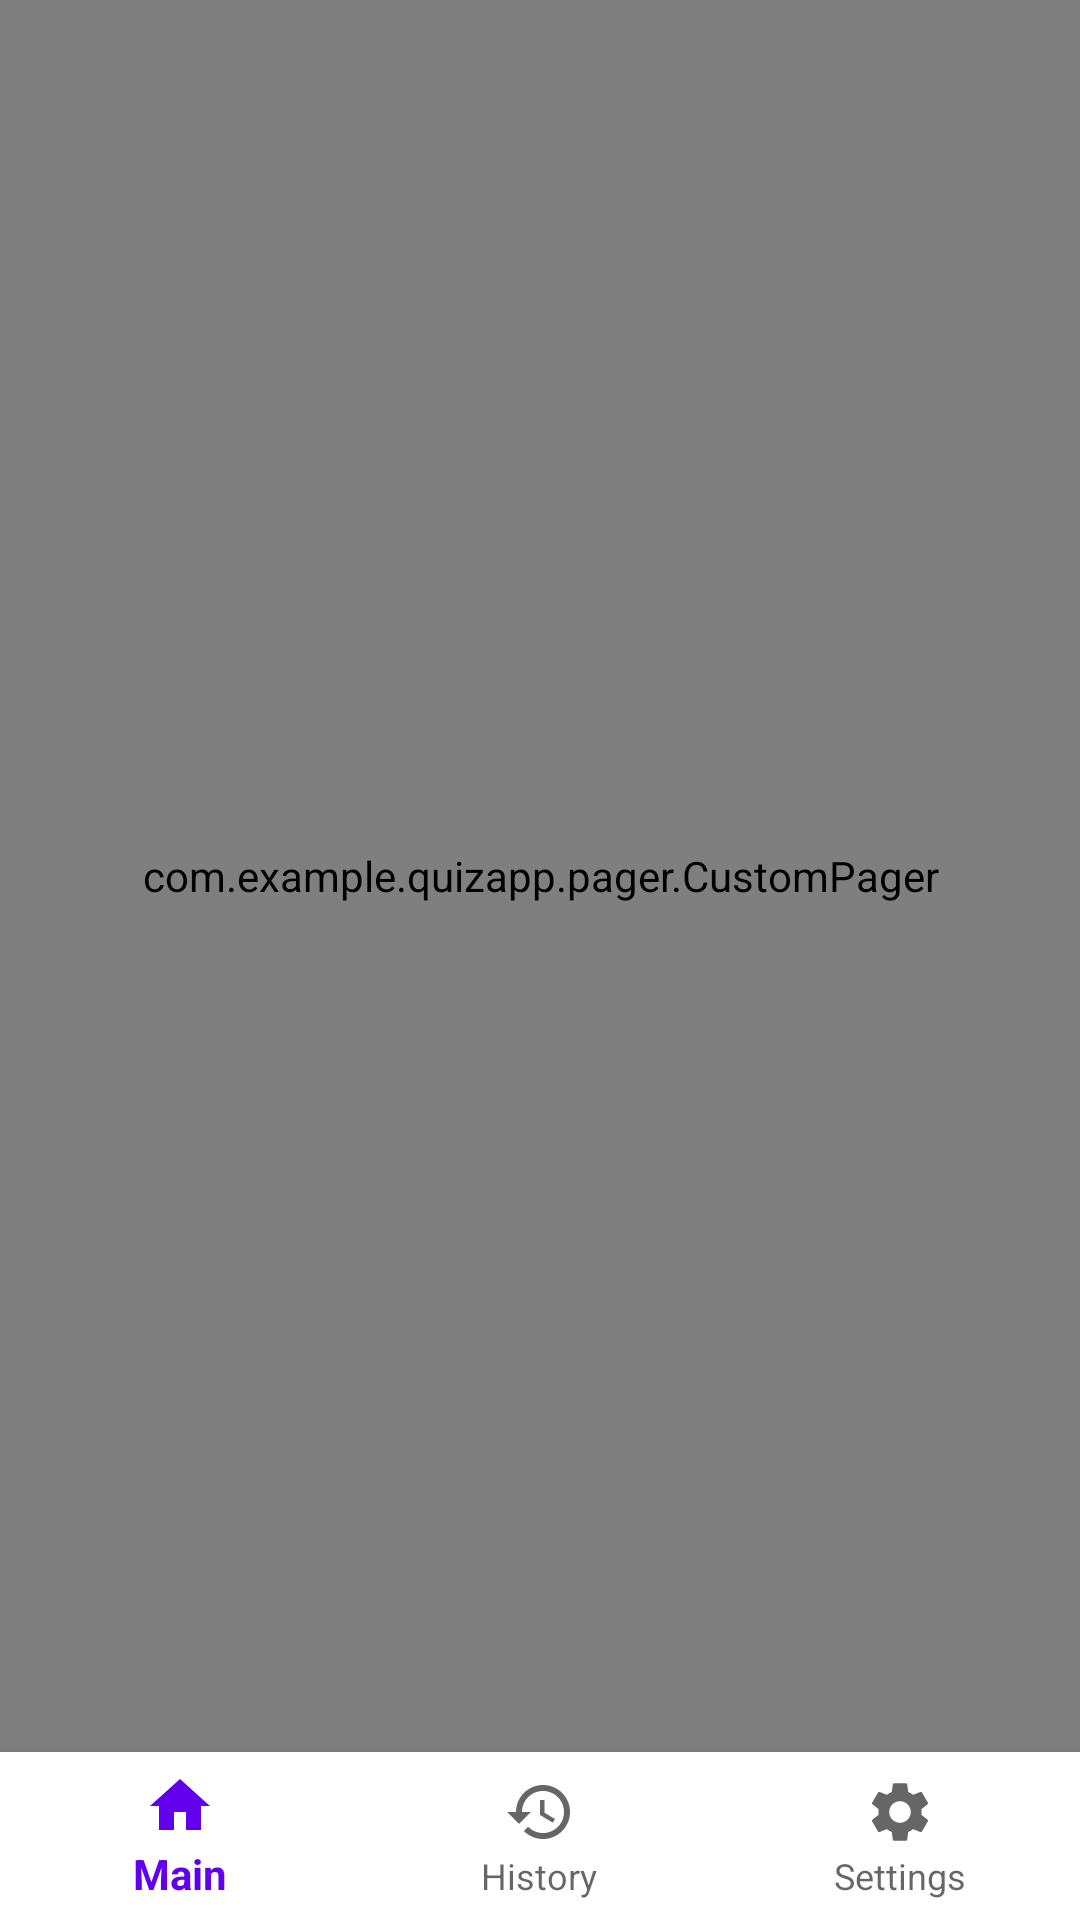

Here is an Android app screen rendered from its layout file. Give the layout XML and the strings, colors and styles it references.
<!-- AndroidManifest.xml: application theme AppTheme.Launcher -->
<!-- res/layout/activity_main.xml -->
<?xml version="1.0" encoding="utf-8"?>
<androidx.constraintlayout.widget.ConstraintLayout xmlns:android="http://schemas.android.com/apk/res/android"
    xmlns:app="http://schemas.android.com/apk/res-auto"
    xmlns:tools="http://schemas.android.com/tools"
    android:layout_width="match_parent"
    android:layout_height="match_parent"
    android:background="?attr/backgroundColor"
    tools:context=".MainActivity">

    <androidx.appcompat.widget.Toolbar
        android:id="@+id/widget_toolbar"
        android:layout_width="match_parent"
        android:layout_height="wrap_content"
        tools:ignore="MissingConstraints" />

    <com.example.quizapp.pager.CustomPager
        android:id="@+id/main_view_pager"
        android:layout_width="match_parent"
        android:layout_height="0dp"
        app:layout_constraintTop_toTopOf="parent"
        app:layout_constraintBottom_toTopOf="@+id/main_bottom_nav"
        />
    <com.google.android.material.bottomnavigation.BottomNavigationView
        android:id="@+id/main_bottom_nav"
        android:layout_width="0dp"
        android:layout_height="wrap_content"
        android:layout_marginStart="0dp"
        android:layout_marginEnd="0dp"
        android:background="@android:color/white"
        app:layout_constraintBottom_toBottomOf="parent"
        app:layout_constraintLeft_toLeftOf="parent"
        app:layout_constraintRight_toRightOf="parent"
        app:menu="@menu/main_nav_menu" />

</androidx.constraintlayout.widget.ConstraintLayout>
<!-- resources referenced by this layout -->
<resources>
  <style name="AppTheme.Launcher">
          <item name="android:windowBackground">@drawable/ic_launch_screen</item>
      </style>
</resources>
